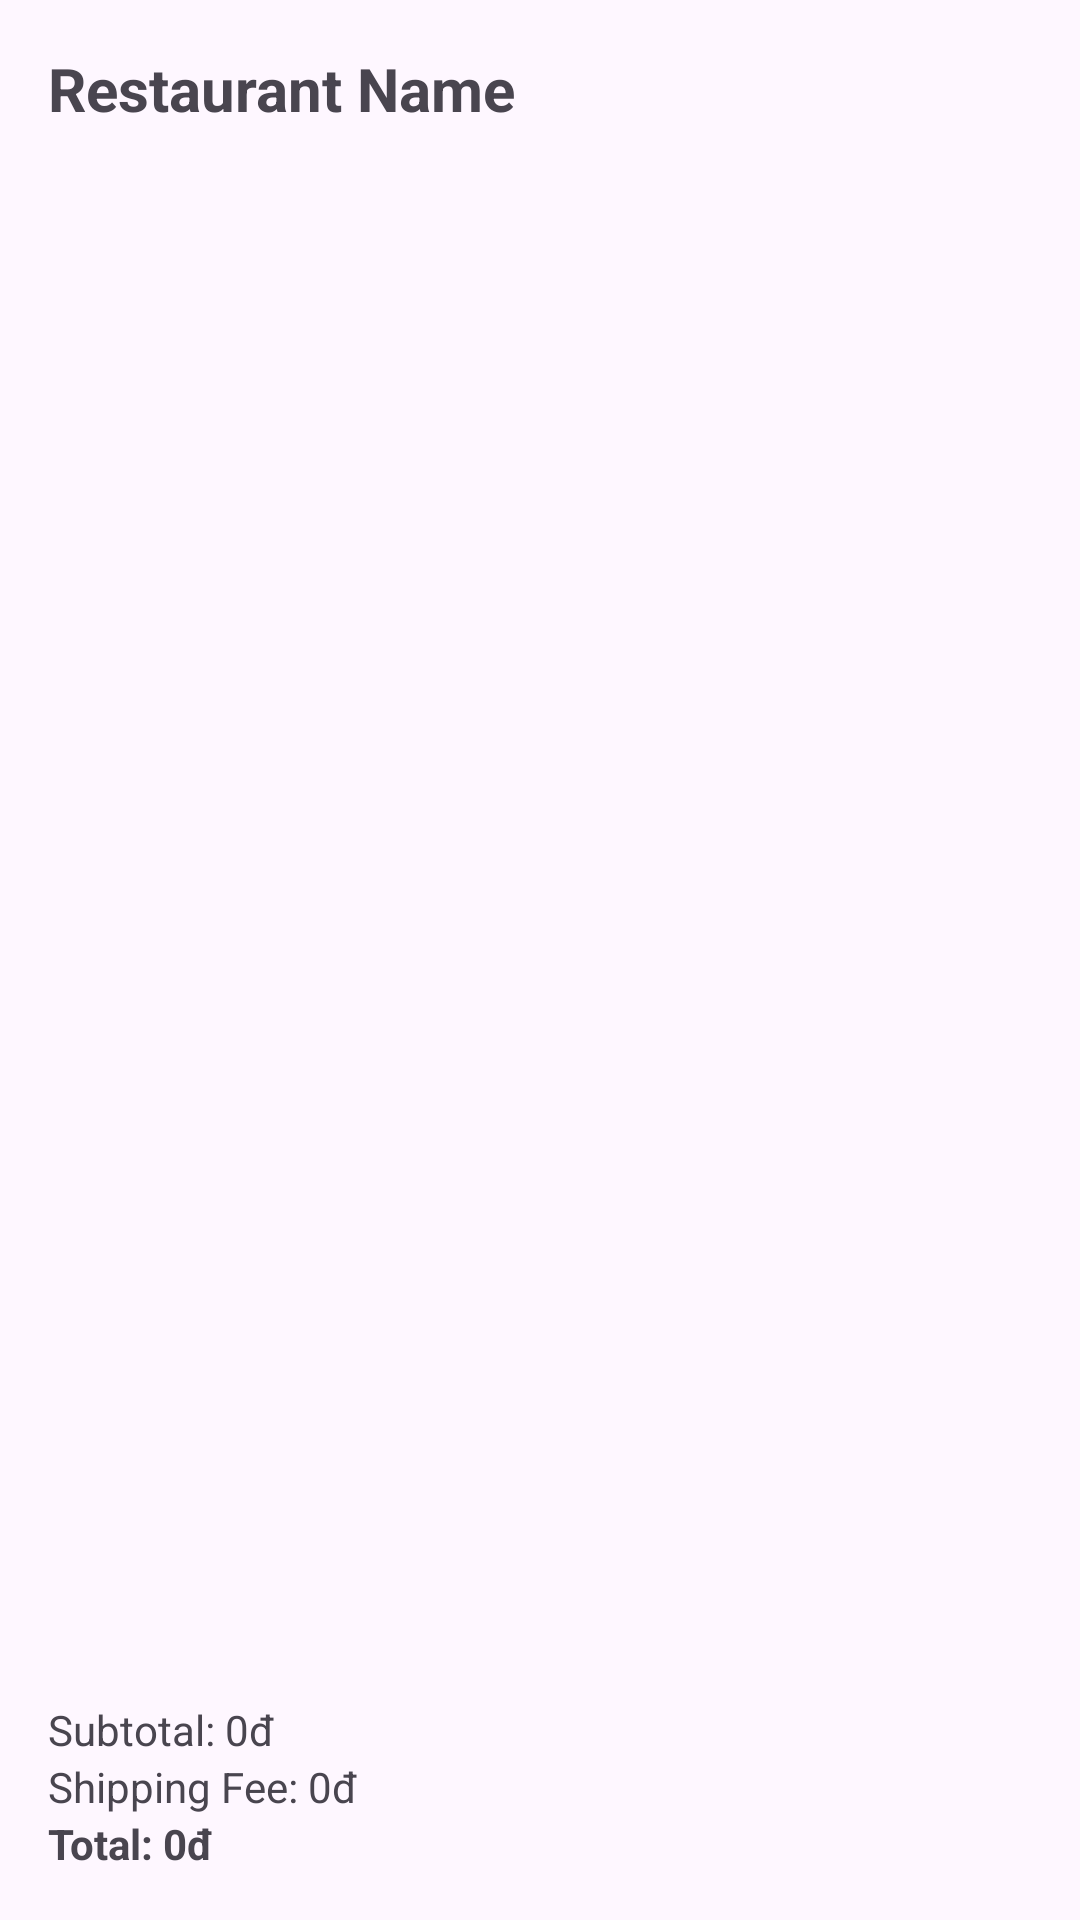

Android layout source for this screen:
<!-- AndroidManifest.xml: application theme Theme.FOODGODRIVER -->
<!-- res/layout/activity_detail_order.xml -->
<?xml version="1.0" encoding="utf-8"?>
<LinearLayout xmlns:android="http://schemas.android.com/apk/res/android"
    xmlns:app="http://schemas.android.com/apk/res-auto"
    xmlns:tools="http://schemas.android.com/tools"
    android:layout_width="match_parent"
    android:layout_height="match_parent"
    android:orientation="vertical"
    tools:context=".View.DetailOrderActivity">

    <TextView
        android:id="@+id/tv_restaurant_name"
        android:layout_width="wrap_content"
        android:layout_height="wrap_content"
        android:text="Restaurant Name"
        android:textSize="20sp"
        android:textStyle="bold"
        android:layout_margin="16dp"/>

    <androidx.recyclerview.widget.RecyclerView
        android:id="@+id/rv_order_items"
        android:layout_width="match_parent"
        android:layout_height="0dp"
        android:layout_weight="1"
        app:layoutManager="androidx.recyclerview.widget.LinearLayoutManager"
        tools:listitem="@layout/item_order" />

    <LinearLayout
        android:layout_width="match_parent"
        android:layout_height="wrap_content"
        android:orientation="vertical"
        android:padding="16dp">

        <TextView
            android:id="@+id/tv_subtotal"
            android:layout_width="match_parent"
            android:layout_height="wrap_content"
            android:text="Subtotal: 0đ"/>

        <TextView
            android:id="@+id/tv_shipping_fee"
            android:layout_width="match_parent"
            android:layout_height="wrap_content"
            android:text="Shipping Fee: 0đ"/>

        <TextView
            android:id="@+id/tv_total_amount"
            android:layout_width="match_parent"
            android:layout_height="wrap_content"
            android:text="Total: 0đ"
            android:textStyle="bold"/>
    </LinearLayout>

</LinearLayout>
<!-- res/layout/item_order.xml (included above) -->
<?xml version="1.0" encoding="utf-8"?>
<androidx.cardview.widget.CardView xmlns:android="http://schemas.android.com/apk/res/android"
    xmlns:app="http://schemas.android.com/apk/res-auto"
    android:layout_width="match_parent"
    android:layout_height="wrap_content"
    android:layout_marginVertical="4dp"
    android:layout_marginHorizontal="4dp"
    app:cardCornerRadius="8dp"
    app:cardElevation="1dp"
    android:background="@android:color/white">

    <LinearLayout
        android:layout_width="match_parent"
        android:layout_height="wrap_content"
        android:orientation="horizontal"
        android:padding="8dp"
        android:gravity="center_vertical">

        
        <LinearLayout
            android:layout_width="0dp"
            android:layout_height="wrap_content"
            android:layout_weight="1"
            android:orientation="vertical"
            android:layout_marginStart="12dp">

            <TextView
                android:id="@+id/tv_food_name"
                android:layout_width="wrap_content"
                android:layout_height="wrap_content"
                android:text="Bún chả Hà Nội"
                android:textColor="@color/black"
                android:textStyle="bold"
                android:textSize="15sp" />

            <TextView
                android:id="@+id/tv_food_quantity"
                android:layout_width="wrap_content"
                android:layout_height="wrap_content"
                android:text="x2"
                android:textColor="#888888"
                android:textSize="13sp"
                android:layout_marginTop="2dp" />
        </LinearLayout>

        
        <TextView
            android:id="@+id/tv_food_price"
            android:layout_width="wrap_content"
            android:layout_height="wrap_content"
            android:text="80.000đ"
            android:textColor="@color/colorPrimary"
            android:textStyle="bold"
            android:textSize="14sp" />
    </LinearLayout>
</androidx.cardview.widget.CardView>
<!-- resources referenced by this layout -->
<resources>
  <color name="black">#FF000000</color>
  <color name="colorPrimary">#64C9D1</color>
  <style name="Theme.FOODGODRIVER" parent="Base.Theme.FOODGODRIVER" />
  <style name="Base.Theme.FOODGODRIVER" parent="Theme.Material3.DayNight.NoActionBar">
          
          
      </style>
</resources>
